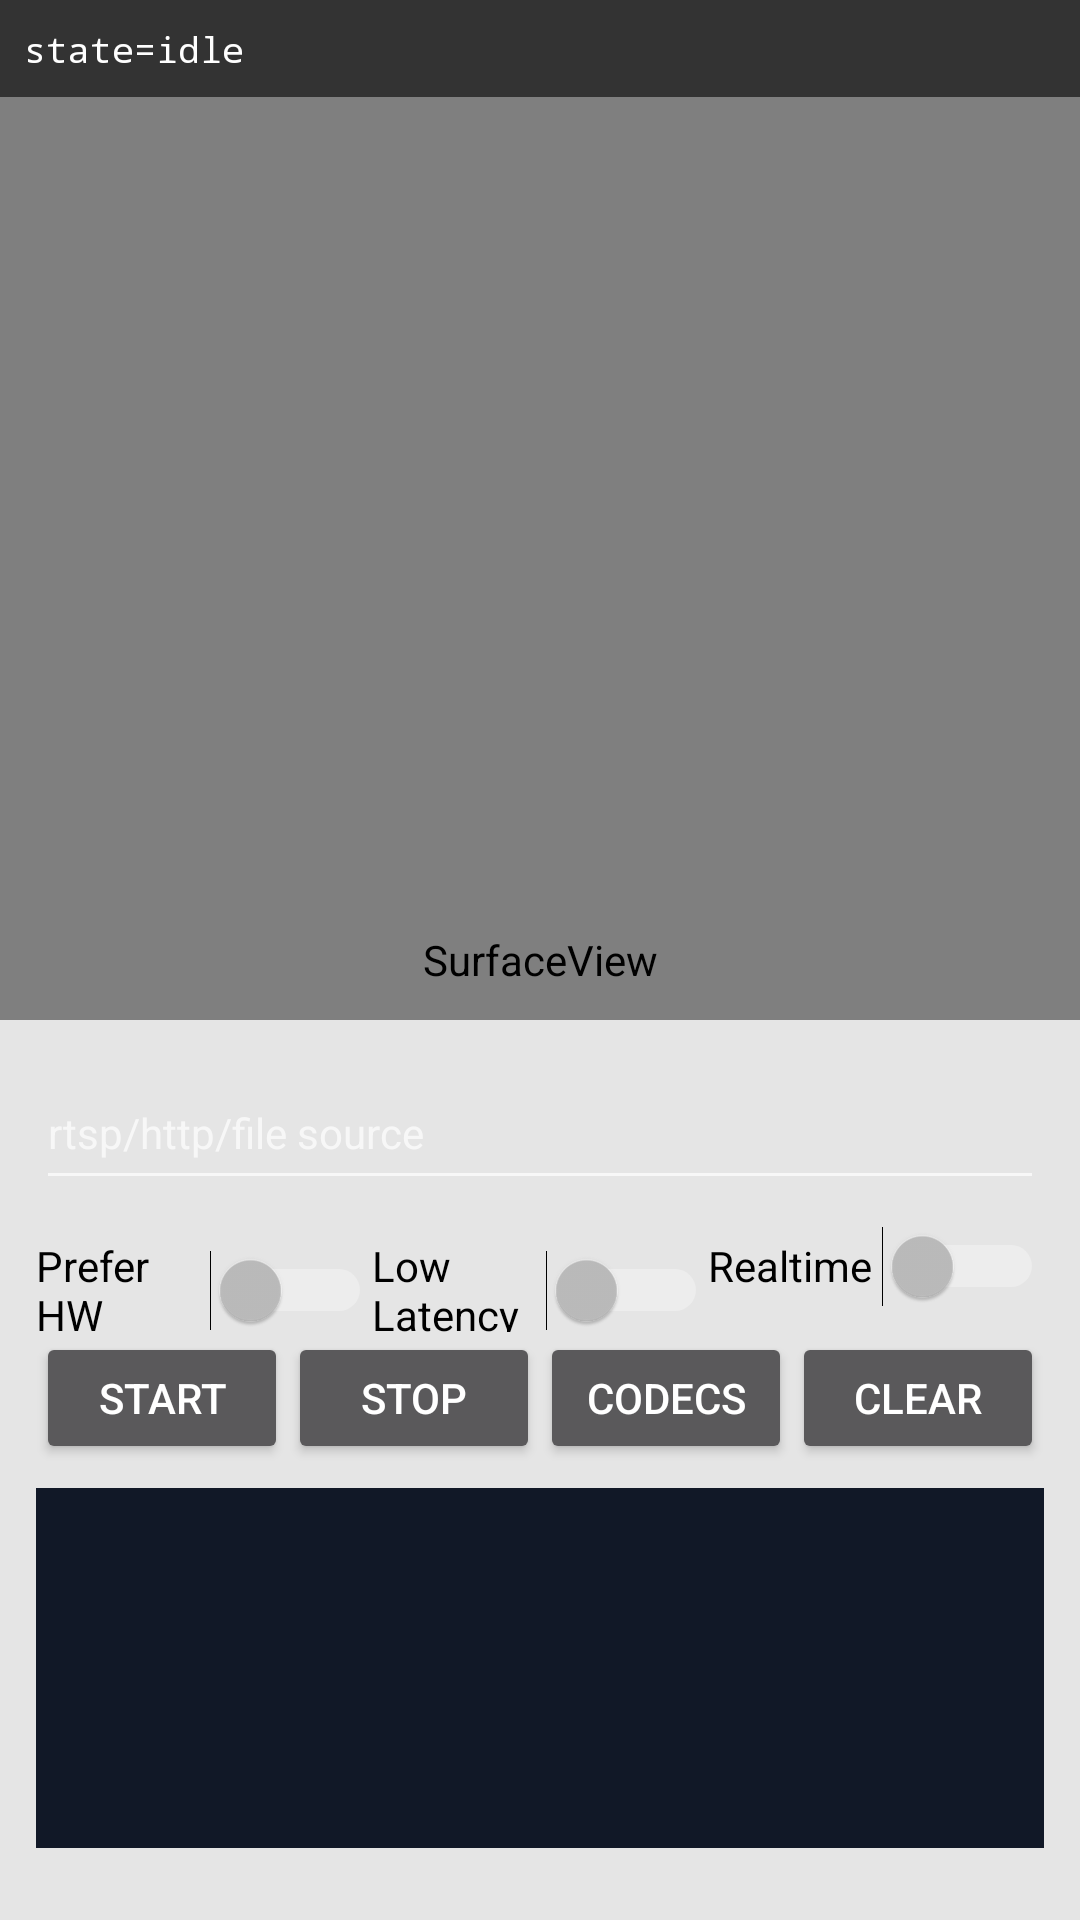

This screen was rendered from an Android layout file. Write that file and the resources it references.
<!-- AndroidManifest.xml: application theme Theme.Motro -->
<!-- res/layout/activity_mediacodec_player.xml -->
<?xml version="1.0" encoding="utf-8"?>
<FrameLayout xmlns:android="http://schemas.android.com/apk/res/android"
    android:layout_width="match_parent"
    android:layout_height="match_parent"
    android:background="#000000">

    <SurfaceView
        android:id="@+id/mediacodec_surface_view"
        android:layout_width="match_parent"
        android:layout_height="match_parent" />

    <TextView
        android:id="@+id/mediacodec_stats_text"
        android:layout_width="match_parent"
        android:layout_height="wrap_content"
        android:layout_gravity="top"
        android:background="#99000000"
        android:fontFamily="monospace"
        android:padding="8dp"
        android:text="state=idle"
        android:textColor="#FFFFFFFF"
        android:textSize="12sp" />

    <ScrollView
        android:layout_width="match_parent"
        android:layout_height="300dp"
        android:layout_gravity="bottom"
        android:background="#CCFFFFFF"
        android:fillViewport="true">

        <LinearLayout
            android:layout_width="match_parent"
            android:layout_height="wrap_content"
            android:orientation="vertical"
            android:padding="12dp">

            <EditText
                android:id="@+id/mediacodec_source_edit"
                android:layout_width="match_parent"
                android:layout_height="48dp"
                android:hint="rtsp/http/file source"
                android:inputType="textUri"
                android:singleLine="true"
                android:textColor="@color/black"
                android:textSize="14sp" />

            <LinearLayout
                android:layout_width="match_parent"
                android:layout_height="wrap_content"
                android:orientation="horizontal">

                <Switch
                    android:id="@+id/mediacodec_prefer_hardware_switch"
                    android:layout_width="0dp"
                    android:layout_height="44dp"
                    android:layout_weight="1"
                    android:text="Prefer HW"
                    android:textColor="@color/black" />

                <Switch
                    android:id="@+id/mediacodec_low_latency_switch"
                    android:layout_width="0dp"
                    android:layout_height="44dp"
                    android:layout_weight="1"
                    android:text="Low Latency"
                    android:textColor="@color/black" />

                <Switch
                    android:id="@+id/mediacodec_realtime_pace_switch"
                    android:layout_width="0dp"
                    android:layout_height="44dp"
                    android:layout_weight="1"
                    android:text="Realtime"
                    android:textColor="@color/black" />
            </LinearLayout>

            <LinearLayout
                android:layout_width="match_parent"
                android:layout_height="wrap_content"
                android:orientation="horizontal">

                <Button
                    android:id="@+id/mediacodec_start_button"
                    android:layout_width="0dp"
                    android:layout_height="44dp"
                    android:layout_weight="1"
                    android:text="Start" />

                <Button
                    android:id="@+id/mediacodec_stop_button"
                    android:layout_width="0dp"
                    android:layout_height="44dp"
                    android:layout_weight="1"
                    android:text="Stop" />

                <Button
                    android:id="@+id/mediacodec_codec_info_button"
                    android:layout_width="0dp"
                    android:layout_height="44dp"
                    android:layout_weight="1"
                    android:text="Codecs" />

                <Button
                    android:id="@+id/mediacodec_clear_log_button"
                    android:layout_width="0dp"
                    android:layout_height="44dp"
                    android:layout_weight="1"
                    android:text="Clear" />
            </LinearLayout>

            <TextView
                android:id="@+id/mediacodec_log_text"
                android:layout_width="match_parent"
                android:layout_height="wrap_content"
                android:layout_marginTop="8dp"
                android:background="#111827"
                android:fontFamily="monospace"
                android:minHeight="120dp"
                android:padding="10dp"
                android:textColor="#E5E7EB"
                android:textIsSelectable="true"
                android:textSize="12sp" />
        </LinearLayout>
    </ScrollView>
</FrameLayout>
<!-- resources referenced by this layout -->
<resources>
  <style name="Theme.Motro" parent="Theme.AppCompat.NoActionBar" />
  <!-- not gathered from this repository: default colours our renderer supplied (Android Studio template values) -->
  <color name="black">#FF000000</color>
</resources>
